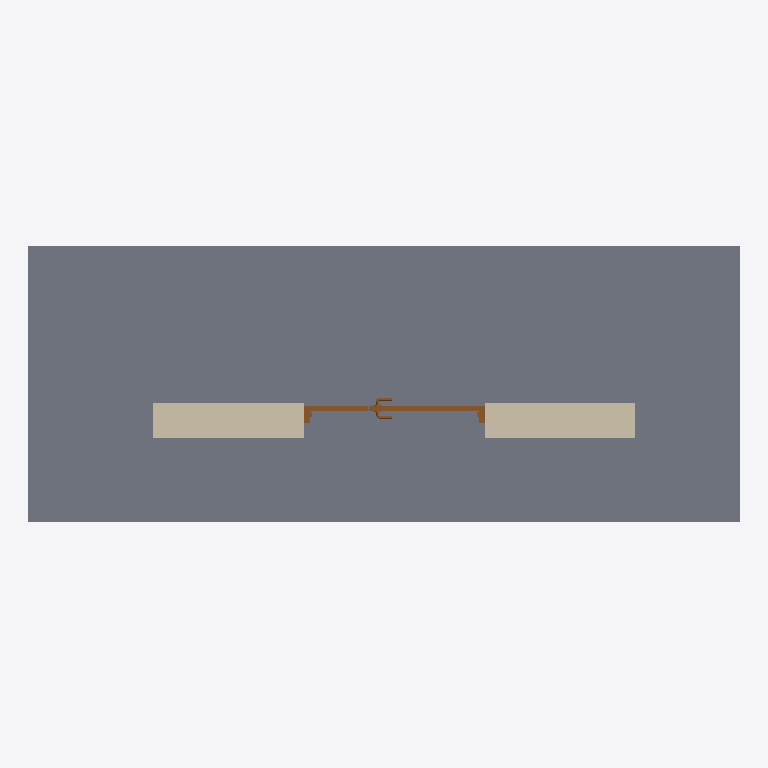
Plan cut of the same IFC building model at storey 'Level 0' (level 0.00 m, cut at 1.40 m), seen from above with north up, elements coloured by IFC class: 1 slab (grey), 1 wall (beige), 1 door (brown). Cut surfaces are drawn darker.
Extent 5.9 m × 2.3 m × 2.9 m (x, y, z). Storeys (2): Level 0 at 0.00 m; Level 1 at 4.00 m. Elements (3): 1 IfcDoor, 1 IfcSlab, 1 IfcWallStandardCase.

HEADER;
FILE_DESCRIPTION(('ViewDefinition [CoordinationView_V2.0]','RevitIdentifiers [ContentGUID: c877823d-eab3-4d62-b4bf-0eee954946f0, VersionGUID: 2e7d9003-fd07-4692-8a77-8351526c7641, NumberOfSaves: 1]','CoordinateReference [CoordinateBase: Shared Coordinates]'),'2;1');
FILE_NAME('D103.ifc','2026-04-21T03:47:31+00:00',(''),(''),'ODA SDAI 25.12','Autodesk - Revit 26.4.0.32 (ENG) - 26.4.0.32','');
FILE_SCHEMA(('IFC2X3'));
ENDSEC;
DATA;
#18=IFCPROJECT('38Tu8zwhDDOhI$3kvgjha0',#6,'Project Number',$,$,'Project Name','Project Status',(#13),#1907);
#32=IFCSITE('38Tu8zwhDDOhI$3kvgjha2',#6,'Default',$,$,#31,$,$,.ELEMENT.,(51,30,23,112487),(0,-7,-37,-956022),0.0,$,$);
#22=IFCBUILDING('38Tu8zwhDDOhI$3kvgjha1',#6,'',$,$,#21,$,'',.ELEMENT.,$,$,#19);
#25=IFCBUILDINGSTOREY('3Zu5Bv0LOHrPC10026FoQQ',#6,'Level 0',$,$,#24,$,'Level 0',.ELEMENT.,0.0);
#29=IFCBUILDINGSTOREY('15Z0v90RiHrPC20026FoKR',#6,'Level 1',$,$,#28,$,'Level 1',.ELEMENT.,3999.9999999999995);
#56=IFCSLAB('2u71kidev90x4Yfxniy73$',#6,'Floor:Floor-Grnd-Susp_65Scr-80Ins-100Blk-75PC:315453',$,$,#34,#55,'315453',.FLOOR.);
#141=IFCWALLSTANDARDCASE('2u71kidev90x4YfxniyRiM',#6,'Basic Wall:Wall-Ext_102Bwk-75Ins-100LBlk-12P:334804',$,$,#124,#129,'334804');
#1846=IFCDOOR('0kVP03$GT6aeftWr5IQLMb',#6,'Door-Passage-Uneven-Flush:54'' x 80'':336868',$,$,#1905,#1842,'336868',2133.6000000000004,1501.5999999999997);
ENDSEC;
